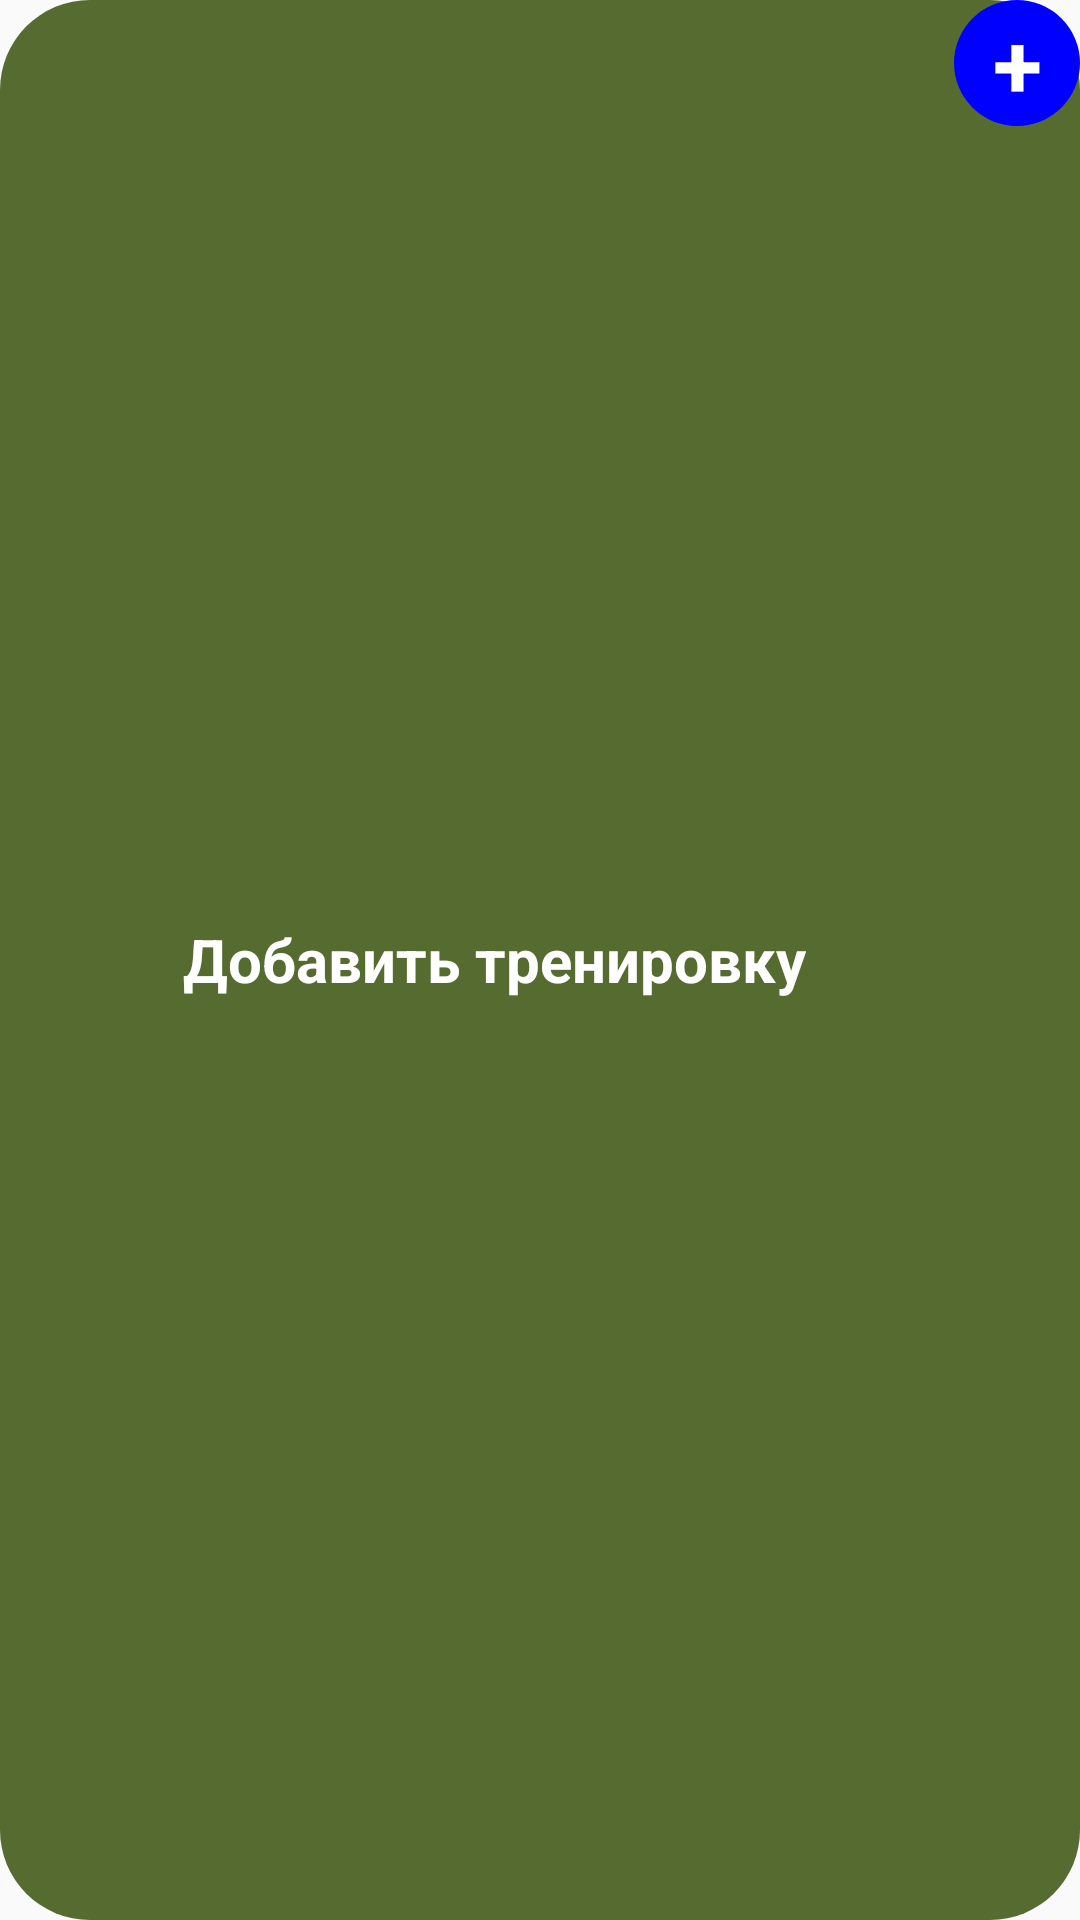

Here is an Android app screen rendered from its layout file. Give the layout XML and the strings, colors and styles it references.
<!-- AndroidManifest.xml: application theme AppTheme -->
<!-- res/layout/add_new_topic_row.xml -->
<?xml version="1.0" encoding="utf-8"?>
<FrameLayout
        xmlns:android="http://schemas.android.com/apk/res/android"
        xmlns:app="http://schemas.android.com/apk/res-auto"
        xmlns:tools="http://schemas.android.com/tools"
        android:layout_width="match_parent"
        android:layout_height="wrap_content"
        android:id="@+id/constraintLayout"
        android:background="@drawable/rounded_item_split_green_row"
        android:layout_marginTop="12dp"
        android:layout_marginHorizontal="20dp">

    <FrameLayout
            android:layout_marginRight="30dp"
            android:layout_gravity="center_vertical"
            android:layout_width="match_parent"
            android:layout_height="match_parent">

        <TextView
                android:id="@+id/topic_textview_topic_list_row"
                android:layout_width="wrap_content"
                android:layout_height="wrap_content"
                android:textColor="@android:color/white"
                android:text="Добавить тренировку"
                android:textStyle="bold"
                android:textSize="20dp"
                android:layout_gravity="center"/>


    </FrameLayout>

    <TextView
            android:id="@+id/add_topic_textview_row"
            android:layout_gravity="right"
            android:text="+"
            android:gravity="center"
            android:textStyle="bold"
            android:textSize="30dp"
            android:textColor="@android:color/white"
            android:layout_width="42dp"
            android:layout_height="42dp"
            android:background="@drawable/round"/>


</FrameLayout>
<!-- resources referenced by this layout -->
<resources>
  <!-- drawable round (drawable) -->
  <?xml version="1.0" encoding="utf-8"?>
  <selector
          xmlns:android="http://schemas.android.com/apk/res/android">
      <item>
          <shape android:shape="oval">
              <solid android:color="#0000FF"/>
          </shape>
      </item>
  </selector>
  <!-- drawable rounded_item_split_green_row (drawable) -->
  <?xml version="1.0" encoding="utf-8"?>
  <shape xmlns:android="http://schemas.android.com/apk/res/android">
  
      <stroke android:color="@color/originalRed" android:width="0dp"></stroke>
  
      <corners android:radius="30dp"></corners>
      <gradient
              android:angle="45"
              android:endColor="#556B2F"
              android:startColor="#556B2F"
              android:type="linear" />
  </shape>
  <style name="AppTheme" parent="Theme.AppCompat.Light.DarkActionBar">
          
          <item name="colorPrimary">@color/colorPrimary</item>
          <item name="colorPrimaryDark">@color/colorPrimaryDark</item>
          <item name="colorAccent">@color/colorAccent</item>
          <item name="android:navigationBarColor">@android:color/black</item>
      </style>
  <color name="originalRed">#FF0000</color>
  <color name="colorPrimary">#008577</color>
  <color name="colorPrimaryDark">#00574B</color>
  <color name="colorAccent">#D81B60</color>
</resources>
